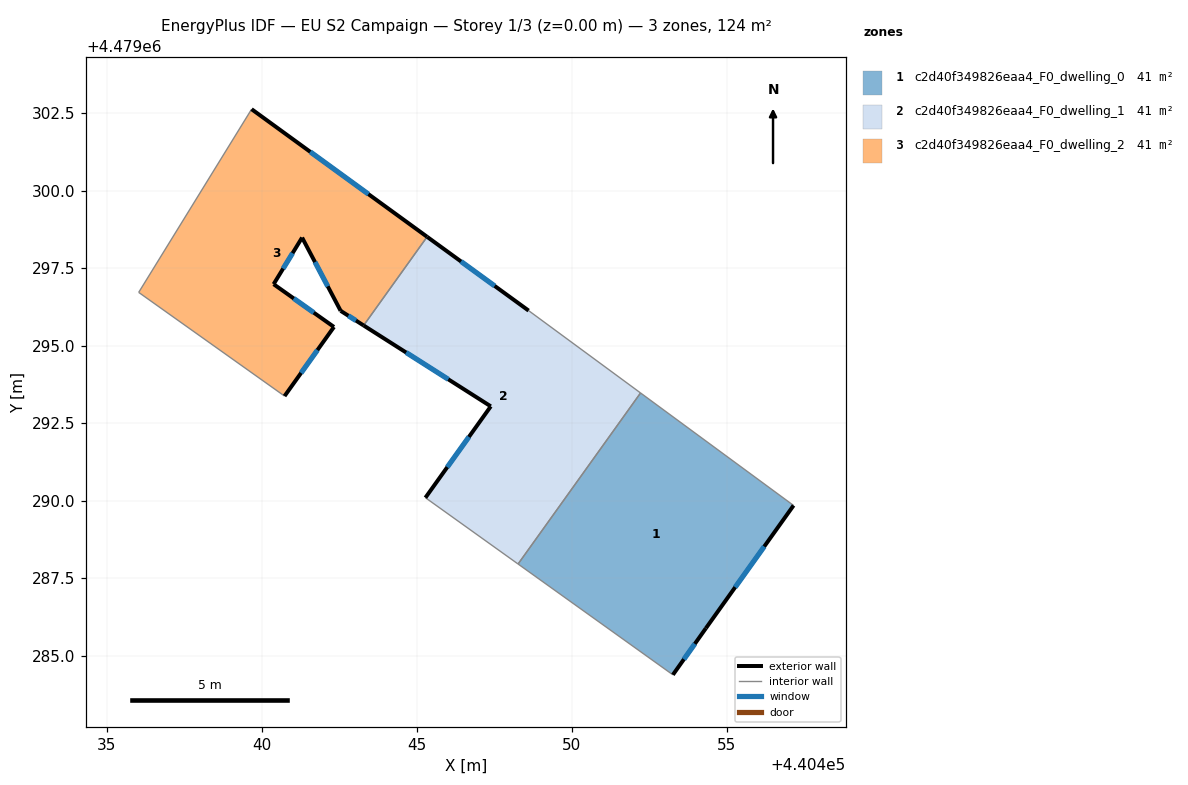
=== STOREY PLAN SPEC (per zone: floor XY polygon, exterior-wall plan segments, windows/doors) ===
zone 1: c2d40f349826eaa4_F0_dwelling_0  (41.4 m²)
  floor: (440457.16, 4479289.85) (440454.33, 4479285.88) (440453.27, 4479284.38) (440448.28, 4479287.96) (440452.23, 4479293.48)
  exterior wall: (440454.33, 4479285.88) – (440457.16, 4479289.85)  [4.9 m]
    window: (440455.28, 4479287.21) – (440456.22, 4479288.52)  [1.6 m²]
  exterior wall: (440453.27, 4479284.38) – (440454.33, 4479285.88)  [1.8 m]
    window: (440453.62, 4479284.89) – (440453.98, 4479285.38)  [0.6 m²]
  interior walls: 3
zone 2: c2d40f349826eaa4_F0_dwelling_1  (41.4 m²)
  floor: (440448.61, 4479296.13) (440452.23, 4479293.48) (440448.28, 4479287.96) (440445.29, 4479290.10) (440447.40, 4479293.04) (440443.29, 4479295.65) (440445.34, 4479298.51)
  exterior wall: (440448.61, 4479296.13) – (440445.34, 4479298.51)  [4.0 m]
    window: (440447.52, 4479296.93) – (440446.44, 4479297.72)  [1.3 m²]
  exterior wall: (440447.40, 4479293.04) – (440445.29, 4479290.10)  [3.6 m]
    window: (440446.69, 4479292.06) – (440445.99, 4479291.08)  [1.2 m²]
  exterior wall: (440443.29, 4479295.65) – (440447.40, 4479293.04)  [4.9 m]
    window: (440444.66, 4479294.78) – (440446.02, 4479293.92)  [1.6 m²]
  interior walls: 4
zone 3: c2d40f349826eaa4_F0_dwelling_2  (41.4 m²)
  floor: (440445.34, 4479298.51) (440443.29, 4479295.65) (440442.55, 4479296.12) (440441.31, 4479298.49) (440440.39, 4479296.99) (440442.34, 4479295.61) (440440.74, 4479293.38) (440436.04, 4479296.72) (440439.68, 4479302.63)
  exterior wall: (440442.34, 4479295.61) – (440440.39, 4479296.99)  [2.4 m]
    window: (440441.69, 4479296.07) – (440441.04, 4479296.52)  [0.8 m²]
  exterior wall: (440440.74, 4479293.38) – (440442.34, 4479295.61)  [2.7 m]
    window: (440441.27, 4479294.12) – (440441.80, 4479294.86)  [0.9 m²]
  exterior wall: (440445.34, 4479298.51) – (440439.68, 4479302.63)  [7.0 m]
    window: (440443.45, 4479299.89) – (440441.57, 4479301.25)  [2.3 m²]
  exterior wall: (440442.55, 4479296.12) – (440443.29, 4479295.65)  [0.9 m]
    window: (440442.80, 4479295.97) – (440443.05, 4479295.81)  [0.3 m²]
  exterior wall: (440441.31, 4479298.49) – (440442.55, 4479296.12)  [2.7 m]
    window: (440441.72, 4479297.70) – (440442.14, 4479296.91)  [0.9 m²]
  exterior wall: (440440.39, 4479296.99) – (440441.31, 4479298.49)  [1.8 m]
    window: (440440.70, 4479297.49) – (440441.00, 4479297.99)  [0.6 m²]
  interior walls: 3

=== DERIVED (storey summary) ===
Building: EU S2 Campaign
Storey: 1 of 3  (floor level z = 0.00 m)
Storey gross floor area: 124.1 m²
Zones on this storey: 3
  - c2d40f349826eaa4_F0_dwelling_0: floor 41.4 m²; exterior wall 6.7 m (20.1 m²); 2 window(s) 2.2 m²; WWR 11.0%
  - c2d40f349826eaa4_F0_dwelling_1: floor 41.4 m²; exterior wall 12.5 m (37.6 m²); 3 window(s) 4.1 m²; WWR 11.0%
  - c2d40f349826eaa4_F0_dwelling_2: floor 41.4 m²; exterior wall 17.4 m (52.3 m²); 6 window(s) 5.7 m²; WWR 11.0%
Zone adjacency (shared interzone walls):
  - c2d40f349826eaa4_F0_dwelling_0 ↔ c2d40f349826eaa4_F0_dwelling_1
  - c2d40f349826eaa4_F0_dwelling_1 ↔ c2d40f349826eaa4_F0_dwelling_2